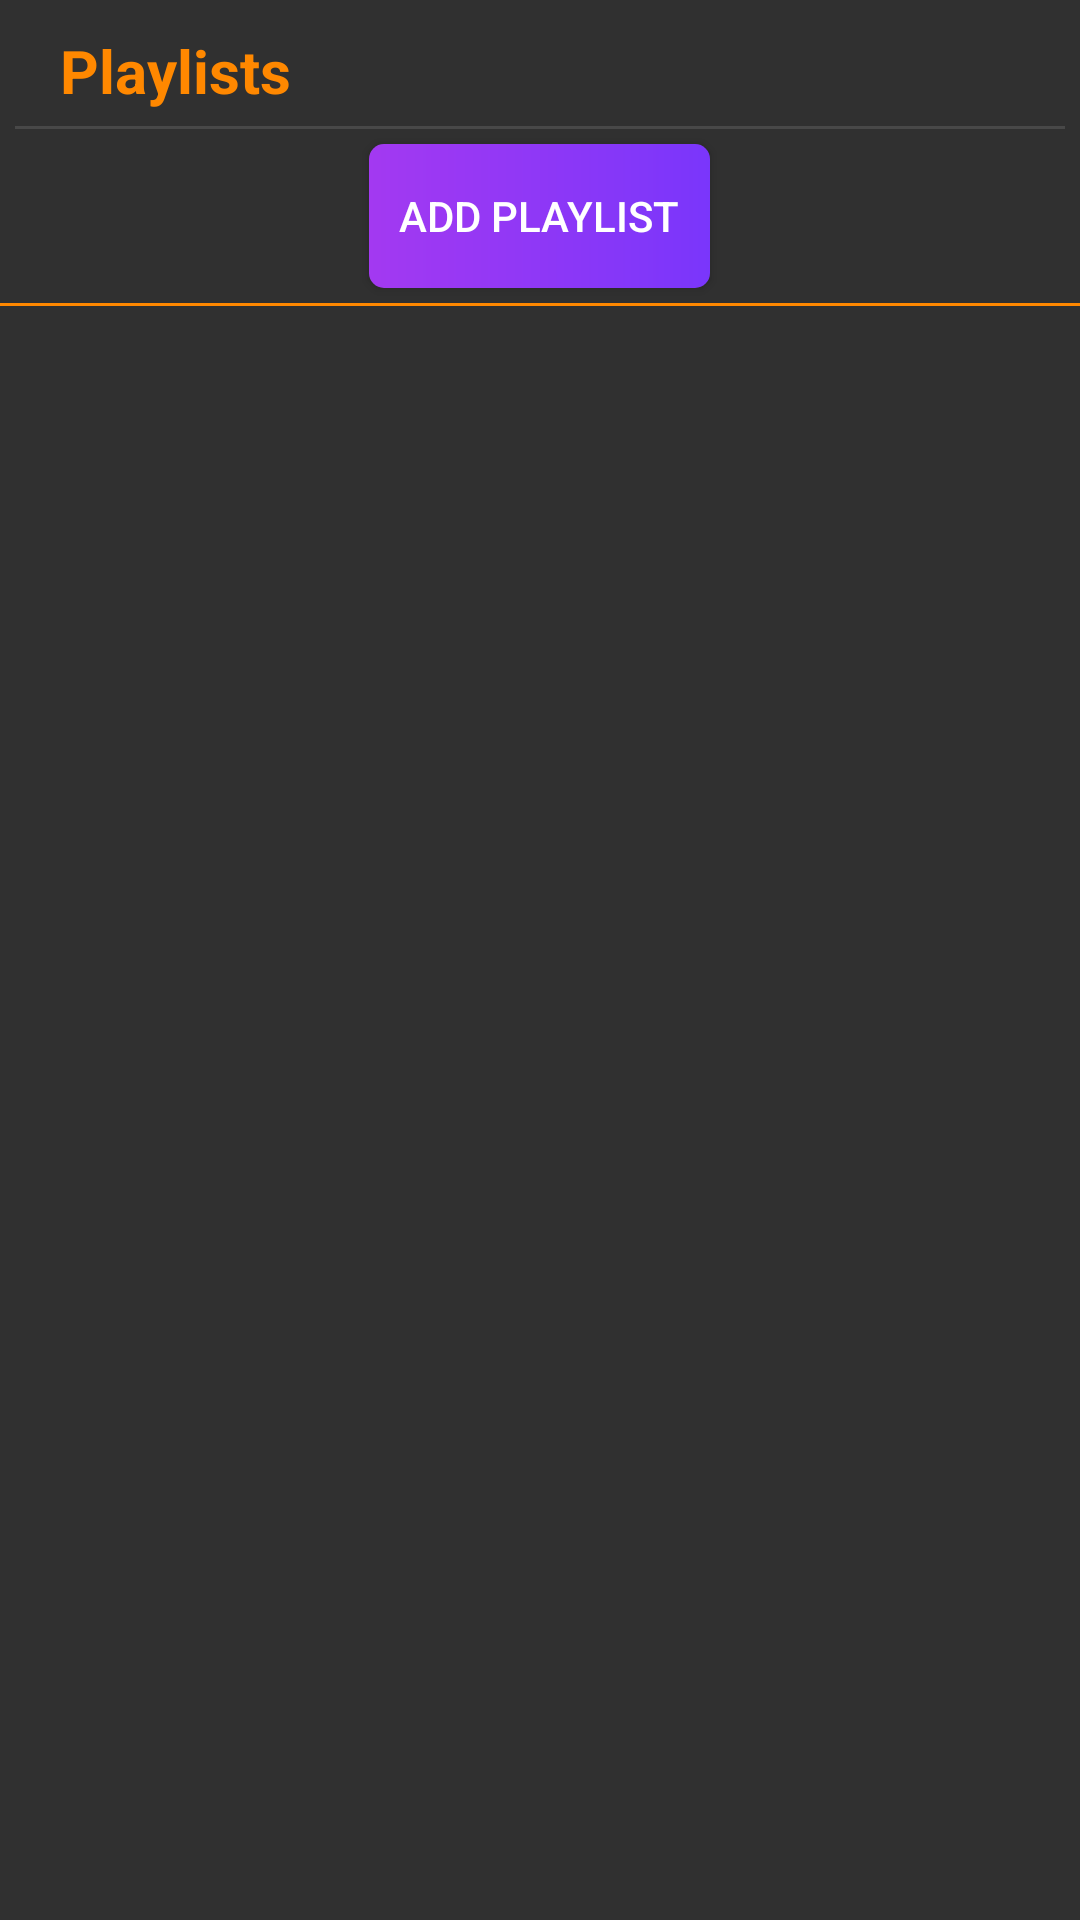

Layout XML and referenced resources for this Android screen:
<!-- AndroidManifest.xml: application theme Theme.AppCompat.NoActionBar -->
<!-- res/layout/header_layout.xml -->
<?xml version="1.0" encoding="utf-8"?>
<LinearLayout xmlns:android="http://schemas.android.com/apk/res/android"
    android:layout_width="match_parent"
    android:layout_height="match_parent"
    xmlns:tool="http://schemas.android.com/tools"
    xmlns:app="http://schemas.android.com/apk/res-auto"
    android:orientation="vertical">

    <TextView
        android:layout_width="match_parent"
        android:layout_height="wrap_content"
        android:text="Playlists"
        android:textStyle="bold"
        android:layout_marginTop="10dp"
        android:layout_marginRight="10dp"
        android:layout_marginLeft="20dp"
        android:layout_marginBottom="5dp"
        android:textSize="20sp"
        android:textColor="@android:color/holo_orange_dark"
        />

    <View
        android:layout_width="match_parent"
        android:layout_height="1dp"
        android:background="#484848"
        android:layout_marginLeft="5dp"
        android:layout_marginRight="5dp"
        />

    <LinearLayout
        android:layout_width="match_parent"
        android:layout_height="wrap_content"
        android:gravity="center"
        >

        <Button
            android:id="@+id/btnAdd"
            android:layout_width="wrap_content"
            android:layout_height="wrap_content"
            android:text="Add Playlist"
            android:background="@drawable/bg_add_playlist"
            android:paddingHorizontal="10dp"
            android:layout_marginVertical="5dp"
            />
    </LinearLayout>

    <View
        android:layout_width="match_parent"
        android:layout_height="1dp"
        android:background="@android:color/holo_orange_dark"
        />

    <androidx.recyclerview.widget.RecyclerView
        android:id="@+id/recyclerViewPlaylist"
        android:layout_width="match_parent"
        android:layout_height="match_parent"
        app:layoutManager="androidx.recyclerview.widget.LinearLayoutManager"
        tool:listitem="@layout/item_playlists"
        />
</LinearLayout>
<!-- res/layout/item_playlists.xml (included above) -->
<?xml version="1.0" encoding="utf-8"?>
<RelativeLayout xmlns:android="http://schemas.android.com/apk/res/android"
    android:layout_width="match_parent"
    android:layout_height="wrap_content"
    android:orientation="horizontal"
    android:layout_marginBottom="2dp"
    >

    <RelativeLayout
        android:layout_width="match_parent"
        android:layout_height="wrap_content"
        android:background="@android:color/black"
        android:padding="10dp"
        >

        <TextView
            android:id="@+id/tvPlaylistName"
            android:layout_width="match_parent"
            android:layout_height="wrap_content"
            android:text="Playlist"
            android:textColor="@android:color/white"
            android:textStyle="bold"
            android:textSize="15sp"
            android:layout_alignParentLeft="true"
            android:layout_toLeftOf="@id/ivRemovePlaylist"
            />

        <ImageView
            android:id="@+id/ivRemovePlaylist"
            android:layout_width="wrap_content"
            android:layout_height="wrap_content"
            android:src="@drawable/ic_close_black_24dp"
            android:layout_alignParentRight="true"
            />
    </RelativeLayout>
</RelativeLayout>
<!-- resources referenced by this layout -->
<resources>
  <!-- drawable bg_add_playlist (drawable) -->
  <?xml version="1.0" encoding="utf-8"?>
  <shape android:shape="rectangle" xmlns:android="http://schemas.android.com/apk/res/android">
  
      <gradient
          android:startColor="@color/colorPurpleLeft"
          android:endColor="@color/colorPurpleRight"
          />
  
      <corners android:radius="5dp"/>
  </shape>
  <color name="colorPurpleLeft">#A339F1</color>
  <color name="colorPurpleRight">#7A36FB</color>
</resources>
